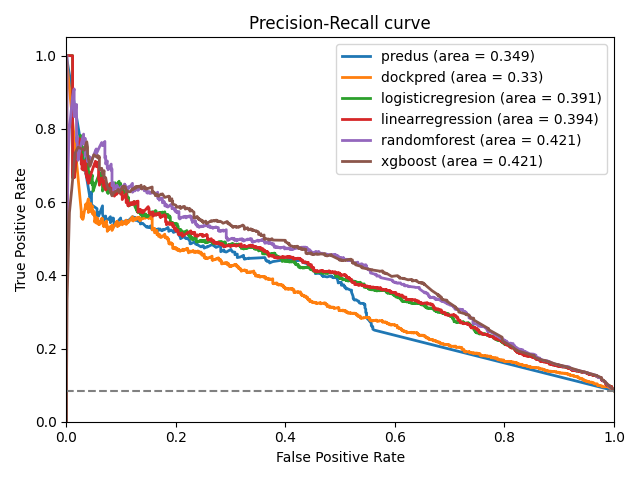

Data behind this chart, as committed beside it:
, predus_fpr, predus_tpr, dockpred_fpr, dockpred_tpr, logisticregresion_fpr, logisticregresion_tpr, linearregression_fpr, linearregression_tpr, randomforest_fpr, randomforest_tpr, xgboost_fpr, xgboost_tpr
0, 1.0, 0.08505, 1.0, 0.08505, 1.0, 0.08505, 1.0, 0.08505, 1.0, 0.08686, 1.0, 0.08513
1, 0.5626, 0.2502, 0.9899, 0.09372, 0.9957, 0.09414, 0.9957, 0.09414, 0.9957, 0.09075, 0.9813, 0.1122
2, 0.5597, 0.2528, 0.9899, 0.09396, 0.9957, 0.09438, 0.9957, 0.09438, 0.9957, 0.0911, 0.9813, 0.1125
3, 0.5597, 0.2542, 0.9899, 0.09412, 0.9957, 0.09454, 0.9957, 0.09454, 0.9928, 0.09308, 0.9813, 0.1126
4, 0.5597, 0.2559, 0.9899, 0.09469, 0.9957, 0.09509, 0.9957, 0.09509, 0.9928, 0.09401, 0.9813, 0.1127
5, 0.5597, 0.2569, 0.9899, 0.09481, 0.9957, 0.09521, 0.9957, 0.09521, 0.9842, 0.108, 0.9813, 0.1127
6, 0.5597, 0.2586, 0.9899, 0.09488, 0.9957, 0.09529, 0.9957, 0.09529, 0.9842, 0.1081, 0.977, 0.1167
7, 0.5597, 0.2593, 0.9899, 0.09512, 0.9957, 0.09553, 0.9957, 0.09553, 0.9842, 0.1085, 0.977, 0.1201
8, 0.5583, 0.2594, 0.9899, 0.09541, 0.9957, 0.09582, 0.9957, 0.09582, 0.9842, 0.1088, 0.977, 0.1201
9, 0.5583, 0.2595, 0.9899, 0.09558, 0.9957, 0.09599, 0.9957, 0.09599, 0.9813, 0.1111, 0.9683, 0.1261
10, 0.5583, 0.2613, 0.9899, 0.0957, 0.9957, 0.09611, 0.9957, 0.09611, 0.9813, 0.1119, 0.9468, 0.1353
11, 0.5568, 0.2629, 0.9899, 0.09586, 0.9957, 0.09627, 0.9957, 0.09627, 0.9813, 0.1121, 0.9468, 0.1356
12, 0.5568, 0.2638, 0.9799, 0.09524, 0.9914, 0.09615, 0.9914, 0.09615, 0.9813, 0.1122, 0.9468, 0.1362
13, 0.5568, 0.2687, 0.9799, 0.09532, 0.9914, 0.09623, 0.9914, 0.09623, 0.9799, 0.1121, 0.9468, 0.1363
14, 0.5568, 0.2693, 0.9784, 0.09529, 0.9914, 0.09632, 0.9914, 0.09632, 0.9784, 0.1143, 0.9424, 0.1368
15, 0.5554, 0.272, 0.9784, 0.09539, 0.9914, 0.09642, 0.9914, 0.09642, 0.9784, 0.115, 0.941, 0.1373
16, 0.5554, 0.2722, 0.9784, 0.09555, 0.9914, 0.09658, 0.9914, 0.09658, 0.9784, 0.1153, 0.941, 0.1374
17, 0.5554, 0.2741, 0.9784, 0.09563, 0.9914, 0.09666, 0.9914, 0.09666, 0.977, 0.1157, 0.941, 0.1375
18, 0.554, 0.274, 0.9784, 0.09568, 0.9914, 0.09672, 0.9914, 0.09672, 0.977, 0.116, 0.941, 0.1375
19, 0.554, 0.2742, 0.9784, 0.0959, 0.9914, 0.09693, 0.9914, 0.09693, 0.977, 0.1164, 0.941, 0.1379
20, 0.554, 0.2752, 0.9784, 0.0961, 0.9914, 0.09714, 0.9914, 0.09714, 0.977, 0.1165, 0.941, 0.1379
21, 0.5496, 0.2815, 0.9784, 0.09618, 0.9914, 0.09722, 0.9914, 0.09722, 0.977, 0.1167, 0.941, 0.138
22, 0.5482, 0.2854, 0.9784, 0.09628, 0.9914, 0.09732, 0.9914, 0.09732, 0.977, 0.1167, 0.941, 0.138
23, 0.5482, 0.288, 0.9784, 0.09643, 0.9914, 0.09747, 0.9914, 0.09747, 0.977, 0.1169, 0.9396, 0.1382
24, 0.5482, 0.2906, 0.9784, 0.09649, 0.9914, 0.09752, 0.9914, 0.09752, 0.977, 0.1173, 0.9396, 0.1382
25, 0.5482, 0.2931, 0.9784, 0.0967, 0.9914, 0.09773, 0.9914, 0.09773, 0.977, 0.1175, 0.918, 0.1479
26, 0.5482, 0.2933, 0.9784, 0.0971, 0.9914, 0.09813, 0.9914, 0.09813, 0.977, 0.1196, 0.918, 0.148
27, 0.5482, 0.2947, 0.977, 0.09711, 0.9914, 0.09826, 0.9914, 0.09826, 0.977, 0.1197, 0.9065, 0.1527
28, 0.5482, 0.297, 0.977, 0.09712, 0.9914, 0.09827, 0.9914, 0.09827, 0.977, 0.1198, 0.9065, 0.1527
29, 0.5482, 0.2972, 0.977, 0.09732, 0.9914, 0.09847, 0.9914, 0.09847, 0.977, 0.1198, 0.9065, 0.1528
30, 0.5468, 0.298, 0.977, 0.09743, 0.9914, 0.09856, 0.9914, 0.09856, 0.9755, 0.1198, 0.9065, 0.1528
31, 0.5468, 0.2985, 0.977, 0.09763, 0.9914, 0.09875, 0.9914, 0.09875, 0.9755, 0.12, 0.9022, 0.1534
32, 0.5468, 0.299, 0.977, 0.0978, 0.9914, 0.09892, 0.9914, 0.09892, 0.9727, 0.1201, 0.9022, 0.1534
33, 0.5468, 0.3021, 0.977, 0.09784, 0.9914, 0.09897, 0.9914, 0.09897, 0.9727, 0.1204, 0.9022, 0.1544
34, 0.5468, 0.3045, 0.977, 0.09806, 0.9914, 0.09919, 0.9914, 0.09919, 0.9712, 0.1218, 0.8935, 0.1573
35, 0.5468, 0.3047, 0.977, 0.09823, 0.9914, 0.09937, 0.9914, 0.09937, 0.9683, 0.1242, 0.8935, 0.1573
36, 0.5468, 0.305, 0.977, 0.09825, 0.9914, 0.09938, 0.9914, 0.09938, 0.9683, 0.1245, 0.8935, 0.1573
37, 0.5468, 0.3067, 0.977, 0.09835, 0.9914, 0.09948, 0.9914, 0.09948, 0.9683, 0.1245, 0.8935, 0.1574
38, 0.5468, 0.3074, 0.9741, 0.09814, 0.9885, 0.09926, 0.9885, 0.09926, 0.9683, 0.1246, 0.8734, 0.1674
39, 0.5453, 0.3109, 0.9741, 0.09827, 0.9885, 0.09939, 0.9885, 0.09939, 0.9683, 0.1246, 0.8734, 0.1675
40, 0.5453, 0.3145, 0.9741, 0.0983, 0.9885, 0.09942, 0.9885, 0.09942, 0.9683, 0.1248, 0.8734, 0.1676
41, 0.5453, 0.3153, 0.9741, 0.09843, 0.9885, 0.09954, 0.9885, 0.09954, 0.9683, 0.1252, 0.8734, 0.1677
42, 0.5453, 0.3169, 0.9741, 0.09844, 0.9885, 0.09955, 0.9885, 0.09955, 0.9683, 0.1252, 0.8705, 0.1675
43, 0.5453, 0.3182, 0.9741, 0.09856, 0.9885, 0.09967, 0.9885, 0.09967, 0.9683, 0.1253, 0.8705, 0.1677
44, 0.5453, 0.3196, 0.9741, 0.09873, 0.9885, 0.09984, 0.9885, 0.09984, 0.9683, 0.1254, 0.8547, 0.1757
45, 0.5453, 0.3201, 0.9741, 0.09879, 0.9885, 0.0999, 0.9885, 0.0999, 0.9683, 0.1255, 0.8547, 0.1757
46, 0.5439, 0.3203, 0.9741, 0.0988, 0.9885, 0.09991, 0.9885, 0.09991, 0.9683, 0.1255, 0.8547, 0.1758
47, 0.5439, 0.3212, 0.9712, 0.09871, 0.9871, 0.09996, 0.9871, 0.09996, 0.9683, 0.1257, 0.8547, 0.176
48, 0.5439, 0.3223, 0.9712, 0.09877, 0.9871, 0.1, 0.9871, 0.1, 0.9683, 0.1259, 0.8547, 0.1768
49, 0.5424, 0.3233, 0.9712, 0.09886, 0.9871, 0.1001, 0.9871, 0.1001, 0.9683, 0.1263, 0.8547, 0.1778
50, 0.5381, 0.3232, 0.9712, 0.09892, 0.9871, 0.1002, 0.9871, 0.1002, 0.9683, 0.1264, 0.8547, 0.1789
51, 0.5381, 0.3235, 0.9712, 0.09894, 0.9871, 0.1002, 0.9871, 0.1002, 0.954, 0.1321, 0.8547, 0.1803
52, 0.5367, 0.3241, 0.9712, 0.09902, 0.9871, 0.1003, 0.9871, 0.1003, 0.954, 0.1322, 0.8532, 0.1804
53, 0.5353, 0.3243, 0.9712, 0.09906, 0.9871, 0.1003, 0.9871, 0.1003, 0.9511, 0.1334, 0.8532, 0.1806
54, 0.5338, 0.3295, 0.9712, 0.09941, 0.9871, 0.1007, 0.9871, 0.1007, 0.9511, 0.1335, 0.8532, 0.1808
55, 0.5324, 0.3295, 0.9698, 0.09934, 0.9856, 0.1006, 0.9856, 0.1006, 0.9511, 0.1335, 0.8245, 0.1934
56, 0.5295, 0.333, 0.9698, 0.0994, 0.9856, 0.1006, 0.9856, 0.1006, 0.9511, 0.1342, 0.823, 0.1935
57, 0.5266, 0.3321, 0.9698, 0.09947, 0.9856, 0.1007, 0.9856, 0.1007, 0.9511, 0.1345, 0.823, 0.1936
58, 0.5252, 0.3333, 0.9698, 0.0995, 0.9856, 0.1007, 0.9856, 0.1007, 0.9511, 0.1345, 0.823, 0.1937
59, 0.5252, 0.3339, 0.9698, 0.09951, 0.9856, 0.1008, 0.9856, 0.1008, 0.9511, 0.1346, 0.823, 0.1939
... 5,380 more rows
